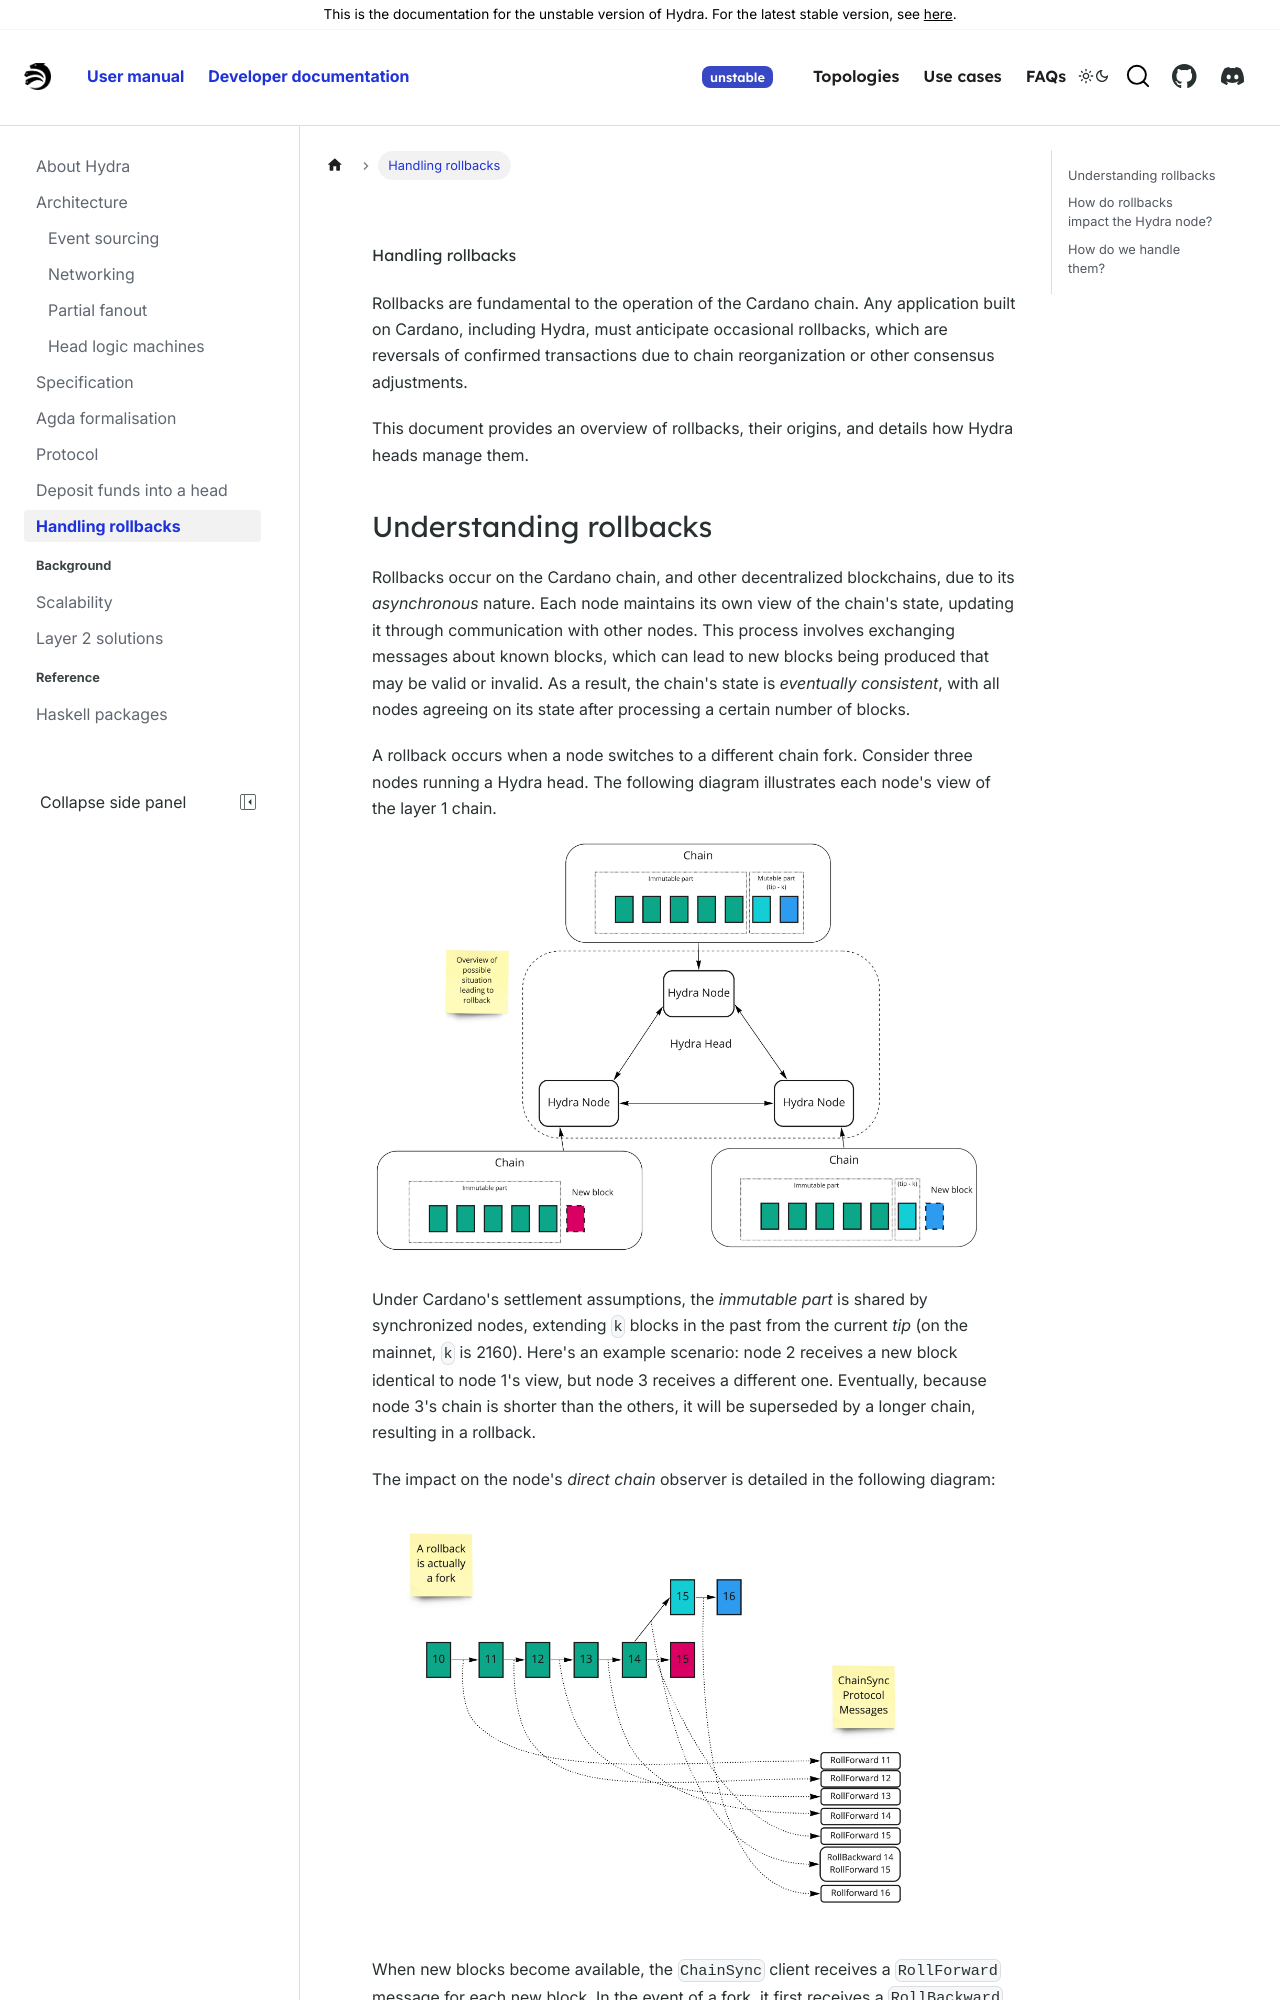

repository: cardano-scaling/hydra · page: head-protocol/unstable/docs/dev/rollbacks.html · generator: docusaurus

# Handling rollbacks

Rollbacks are fundamental to the operation of the Cardano chain. Any application built on Cardano, including Hydra, must anticipate occasional rollbacks, which are reversals of confirmed transactions due to chain reorganization or other consensus adjustments.

This document provides an overview of rollbacks, their origins, and details how Hydra heads manage them.

## Understanding rollbacks

Rollbacks occur on the Cardano chain, and other decentralized blockchains, due to its _asynchronous_ nature. Each node maintains its own view of the chain's state, updating it through communication with other nodes. This process involves exchanging messages about known blocks, which can lead to new blocks being produced that may be valid or invalid. As a result, the chain's state is _eventually consistent_, with all nodes agreeing on its state after processing a certain number of blocks.

A rollback occurs when a node switches to a different chain fork. Consider three nodes running a Hydra head. The following diagram illustrates each node's view of the layer 1 chain.

![Three nodes share a chain prefix but temporarily observe different tips.](rollbacks-1.jpg)

Under Cardano's settlement assumptions, the _immutable part_ is shared by synchronized nodes, extending `k` blocks in the past from the current _tip_ (on the mainnet, `k` is 2160). Here's an example scenario: node 2 receives a new block identical to node 1's view, but node 3 receives a different one. Eventually, because node 3's chain is shorter than the others, it will be superseded by a longer chain, resulting in a rollback.

The impact on the node's _direct chain_ observer is detailed in the following diagram:

![ChainSync rolls backward to a shared point before following the replacement chain.](rollbacks-2.jpg)

When new blocks become available, the `ChainSync` client receives a `RollForward` message for each new block. In the event of a fork, it first receives a `RollBackward` message indicating a _point_ that identifies the slot and block hash where the rollback occurred (represented as a single number in the figure). After this rollback point, the client resumes receiving new blocks through `RollForward` messages.
